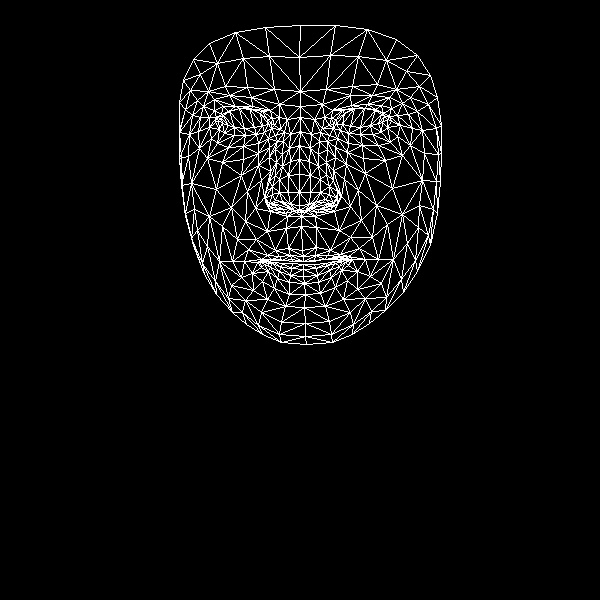

Source data for this figure (header and first rows):
, x, y
0, 302, 250
1, 299, 205
2, 301, 216
3, 290, 161
4, 299, 192
5, 299, 174
6, 300, 131
7, 222, 123
8, 300, 106
9, 300, 91
10, 300, 25
11, 303, 256
12, 303, 261
13, 303, 261
14, 303, 264
15, 303, 269
16, 303, 276
17, 304, 283
18, 305, 294
19, 299, 210
20, 290, 208
21, 183, 80
22, 256, 134
23, 245, 135
24, 234, 135
25, 219, 129
26, 264, 132
27, 239, 108
28, 251, 109
29, 228, 111
30, 221, 114
31, 211, 138
32, 261, 312
33, 218, 120
34, 179, 132
35, 198, 131
36, 247, 191
37, 288, 248
38, 292, 259
39, 275, 250
40, 267, 255
41, 282, 260
42, 274, 260
43, 252, 273
44, 290, 204
45, 288, 192
46, 203, 106
47, 269, 157
48, 265, 198
49, 265, 192
50, 216, 189
51, 288, 175
52, 229, 95
53, 214, 99
54, 193, 59
55, 279, 104
56, 262, 111
57, 244, 261
58, 194, 248
59, 274, 205
... 408 more rows
